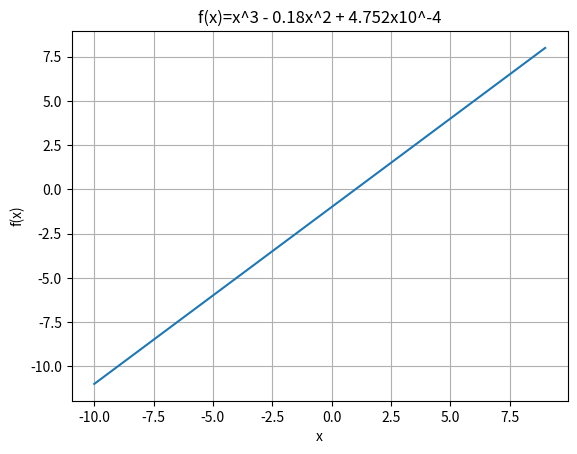

The matplotlib source for this figure: (Note: this script raises an exception after producing the figure.)
import numpy as np
import matplotlib.pyplot as plt
import sys


def f(x):
    return x-1
    # return x*x*x - 0.18*x*x + 0.0004752

# xL>xU -> Invalid
# xL<xU<root -> Invalid
# root<xL<sU -> Invalid
# xL<xU<=root -> return xU
# root<=xL<xU -> return xL
# xL<=root<xU -> return xL
# xL<root<=xU -> return xU
# xL<=root<=xU -> return xL
# xL<root<xU -> root(xL, xU, eS, maxIter)


def root(xL, xU, eS, maxIter):
    if xL > xU:
        print("Error: Lower bound is greater than upper bound.")
        sys.exit()
    if f(xL)*f(xU) > 0:
        print("Error: Function doesn't changes sign on given bounds.")
        sys.exit()
    xM, xOldM = 0, 0
    for i in range(maxIter):
        xM = (xL+xU)/2
        yL = f(xL)
        yU = f(xU)
        yM = f(xM)
        if i > 0:
            if xM == 0:
                eA = abs((xM-xOldM)/(xM+sys.float_info.epsilon))*100
            else:
                eA = abs((xM-xOldM)/xM)*100
            if eA <= eS:
                return xM

        if yL*yM < 0:
            xU = xM
        elif yU*yM < 0:
            xL = xM
        elif yL*yM == 0:  # yL=0 or yM=0
            if yL == 0:  
                return xL
            else:
                return xM
        elif yU*yM == 0:  # yU=0 or yM=0
            if yU == 0:
                return xU
            else:
                return xM
        xOldM = xM
    return


def table(xL, xU, eS, maxIter):
    if f(xL)*f(xU) > 0:
        print("Root can't be calculated")
        sys.exit()
    print("Table:")
    print("Iteration No\t\tAbsolute Relative Approximate Error")
    xM, xOldM = 0, 0
    for i in range(maxIter):
        xM = (xL+xU)/2
        yL = f(xL)
        yU = f(xU)
        yM = f(xM)
        if yL*yM < 0:
            xU = xM
        elif yU*yM < 0:
            xL = xM
        elif yL*yM == 0:
            if yL == 0:
                return xL
            else:
                return xM
        elif yU*yM == 0:
            if yU == 0:
                return xU
            else:
                return xM
        if i > 0:
            if xM == 0:
                eA = abs((xM-xOldM)/(xM+sys.float_info.epsilon))*100
            else:
                eA = abs((xM-xOldM)/xM)*100
            print('{:12d}\t\t{:.6f}%'.format(i+1, eA))
            if eA <= eS:
                return xM
        else:
            print('{:12d}\t\tCannot be calculated'.format(i+1))
        xOldM = xM


def drawGraph():
    x = np.array(np.arange(-10, 10, 1))
    y = f(x)
    plt.plot(x, y)
    plt.grid()
    plt.title("f(x)=x^3 - 0.18x^2 + 4.752x10^-4")
    plt.xlabel("x")
    plt.ylabel("f(x)")
    plt.show()


def main():
    drawGraph()
    xL = float(input("Estimate lower bound: "))
    xU = float(input("Estimate upper bound: "))
    maxIter = int(input("Enter max allowed iteration: "))
    ans = root(xL, xU, 0.5, maxIter)
    if ans == None:
        print("No solution exists")
    else:
        print("Solution: ", ans)
    table(xL, xU, 0.05, 20)


if __name__ == "__main__":
    main()
# x^3 - 0.18x^2 + 4.752x10^-4
